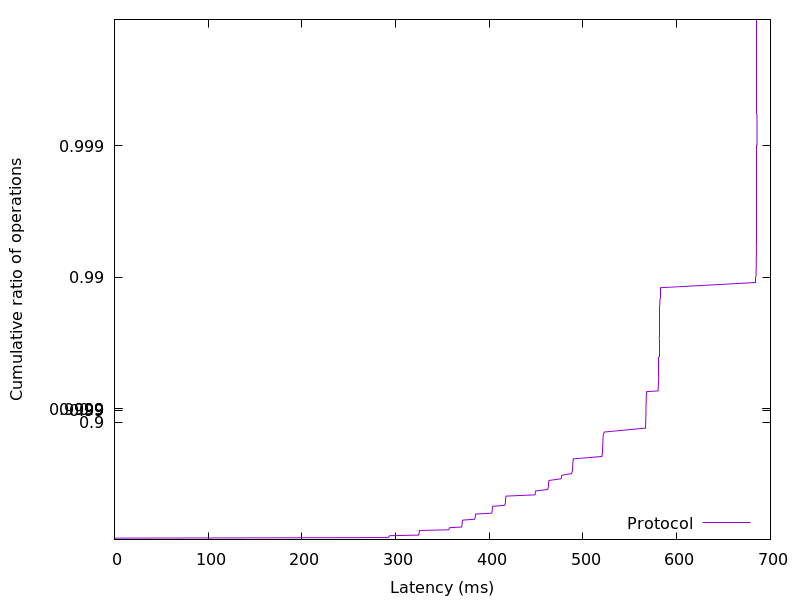

Data behind this chart, as committed beside it:
0.021248, 0.01
0.02253, 0.02
0.02304, 0.03
0.02458, 0.04
291.9, 0.05
292.8, 0.06
293.1, 0.07
293.6, 0.08
324.6, 0.09
324.7, 0.1
324.9, 0.11
325, 0.12
325.2, 0.13
325.3, 0.14
325.4, 0.15
325.7, 0.16
356.6, 0.17
357, 0.18
357.3, 0.19
357.5, 0.2
370.4, 0.21
370.6, 0.22
370.7, 0.23
370.9, 0.24
371, 0.25
371.1, 0.26
371.2, 0.27
371.3, 0.28
371.4, 0.29
371.8, 0.3
384.3, 0.31
384.7, 0.32
384.9, 0.33
385, 0.34
385.1, 0.35
385.3, 0.36
385.4, 0.37
402.5, 0.38
402.9, 0.39
403, 0.4
403.1, 0.41
403.1, 0.42
403.2, 0.43
403.4, 0.44
403.7, 0.45
416.5, 0.46
416.8, 0.47
417, 0.48
417.1, 0.49
417.1, 0.5
417.2, 0.51
417.4, 0.52
417.6, 0.53
417.9, 0.54
448.8, 0.55
449, 0.56
449.2, 0.57
449.5, 0.58
462.2, 0.59
462.8, 0.6
462.9, 0.61
... 298 more rows
